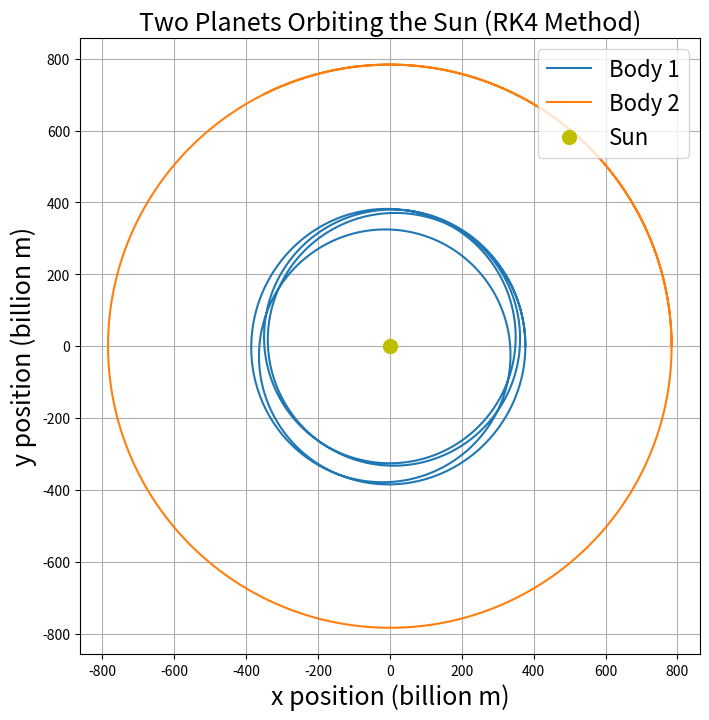
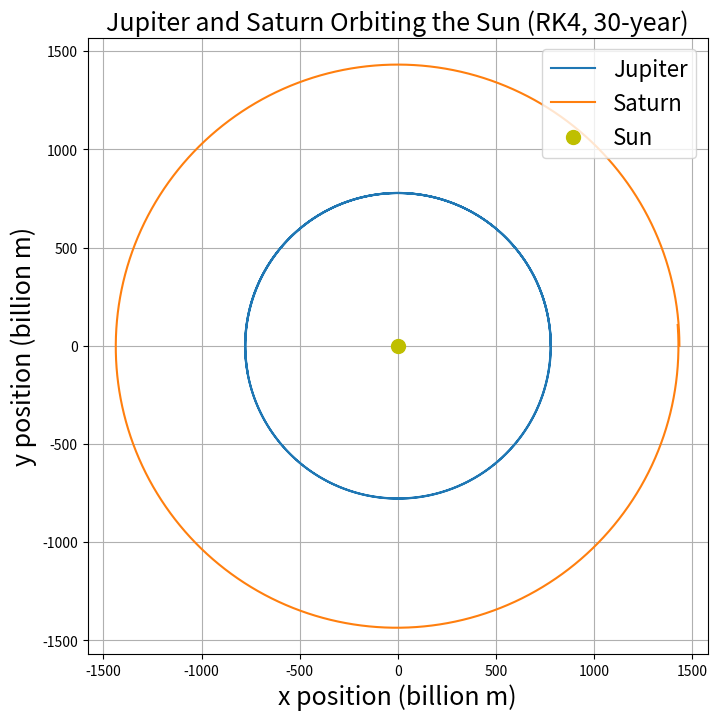

Reproduce these figures in Python, in order.
import numpy as np
import matplotlib.pyplot as plt

# Constants
G = 6.67430e-11  # Gravitational constant (m³/kg·s²)
M = 1.989e30     # Mass of the Sun (kg)
AU = 1.496e11    # Astronomical unit (m)

# Differential equations representing gravitational interactions
def f(s, t, m):
    N = len(m)
    ode = np.zeros((N, 6))

    for i in range(N):
        # Velocity derivatives
        ode[i, 0] = s[i, 1]
        ode[i, 2] = s[i, 3]
        ode[i, 4] = s[i, 5]

        r = np.sqrt(s[i, 0]**2 + s[i, 2]**2 + s[i, 4]**2)
        ode[i, 1] = -G * M * s[i, 0] / r**3
        ode[i, 3] = -G * M * s[i, 2] / r**3
        ode[i, 5] = -G * M * s[i, 4] / r**3

        # Gravitational interactions between planets
        for j in range(N):
            if i != j:
                diff = np.array([s[i, 0] - s[j, 0], s[i, 2] - s[j, 2], s[i, 4] - s[j, 4]])
                radius = np.linalg.norm(diff)
                factor = -G * m[j] / radius**3
                ode[i, 1] += factor * diff[0]
                ode[i, 3] += factor * diff[1]
                ode[i, 5] += factor * diff[2]

    return ode

# Runge-Kutta 4 integration step
def rk4_step(s, t, h, f):
    k1 = h * f(s, t, m)
    k2 = h * f(s + 0.5 * k1, t + 0.5 * h, m)
    k3 = h * f(s + 0.5 * k2, t + 0.5 * h, m)
    k4 = h * f(s + k3, t + h, m)
    return s + (k1 + 2*k2 + 2*k3 + k4) / 6

# Solver for numerical integration
def Solver(t_end, t0, N, initial, f, m):
    h = (t_end - t0) / (N - 1)
    t_values = [t0]
    s_values = [initial]

    while t_values[-1] < t_end:
        t_current = t_values[-1]
        s_current = s_values[-1]    
        s_next = rk4_step(s_current, t_current, h, f)
        s_values.append(s_next)
        t_next = t_current + h
        t_values.append(t_next)

    return np.array(t_values), np.array(s_values)

# First simulation (short-term)
a1 = 2.52 * AU
m1 = 1e-3 * M
v1 = np.sqrt(G * M / a1)

a2 = 5.24 * AU
m2 = 4e-2 * M
v2 = np.sqrt(G * M / a2)

initial = np.array([
    [a1, 0, 0, v1, 0, 0],  # Jupiter-like planet
    [a2, 0, 0, v2, 0, 0]   # Saturn-like planet
])
m = [m1, m2]
t_arr, S_arr = Solver(5e8, 0, 10000, initial, f, m)

# Plot short-term simulation
plt.figure(figsize=(8, 8))
for i in range(len(m)):
    plt.plot(S_arr[:, i, 0] / 1e9, S_arr[:, i, 2] / 1e9, label=f'Body {i+1}')

plt.plot(0, 0, 'yo', markersize=10, label="Sun")
plt.xlabel("x position (billion m)", fontsize=18)
plt.ylabel("y position (billion m)", fontsize=18)
plt.title("Two Planets Orbiting the Sun (RK4 Method)", fontsize=18)
plt.legend(fontsize=16, loc='upper right')
plt.axis('equal')
plt.grid()
plt.show()

# Second simulation (realistic Jupiter and Saturn, 30-year)
a1 = 5.204 * AU
m1 = 1.898e27
v1 = np.sqrt(G * M / a1)

a2 = 9.583 * AU
m2 = 5.683e26
v2 = np.sqrt(G * M / a2)

initial = np.array([
    [a1, 0, 0, v1, 0, 0],  # Jupiter
    [a2, 0, 0, v2, 0, 0]   # Saturn
])
m = [m1, m2]
t_arr, S_arr = Solver(30 * 365.25 * 24 * 3600, 0, 10000, initial, f, m)

# Plot realistic 30-year simulation
plt.figure(figsize=(8, 8))
planet_labels = ["Jupiter", "Saturn"]

for i in range(len(m)):
    plt.plot(S_arr[:, i, 0] / 1e9, S_arr[:, i, 2] / 1e9, label=planet_labels[i])

plt.plot(0, 0, 'yo', markersize=10, label="Sun")
plt.xlabel("x position (billion m)", fontsize=18)
plt.ylabel("y position (billion m)", fontsize=18)
plt.title("Jupiter and Saturn Orbiting the Sun (RK4, 30-year)", fontsize=18)
plt.legend(fontsize=16, loc='upper right')
plt.axis('equal')
plt.grid()
plt.show()


